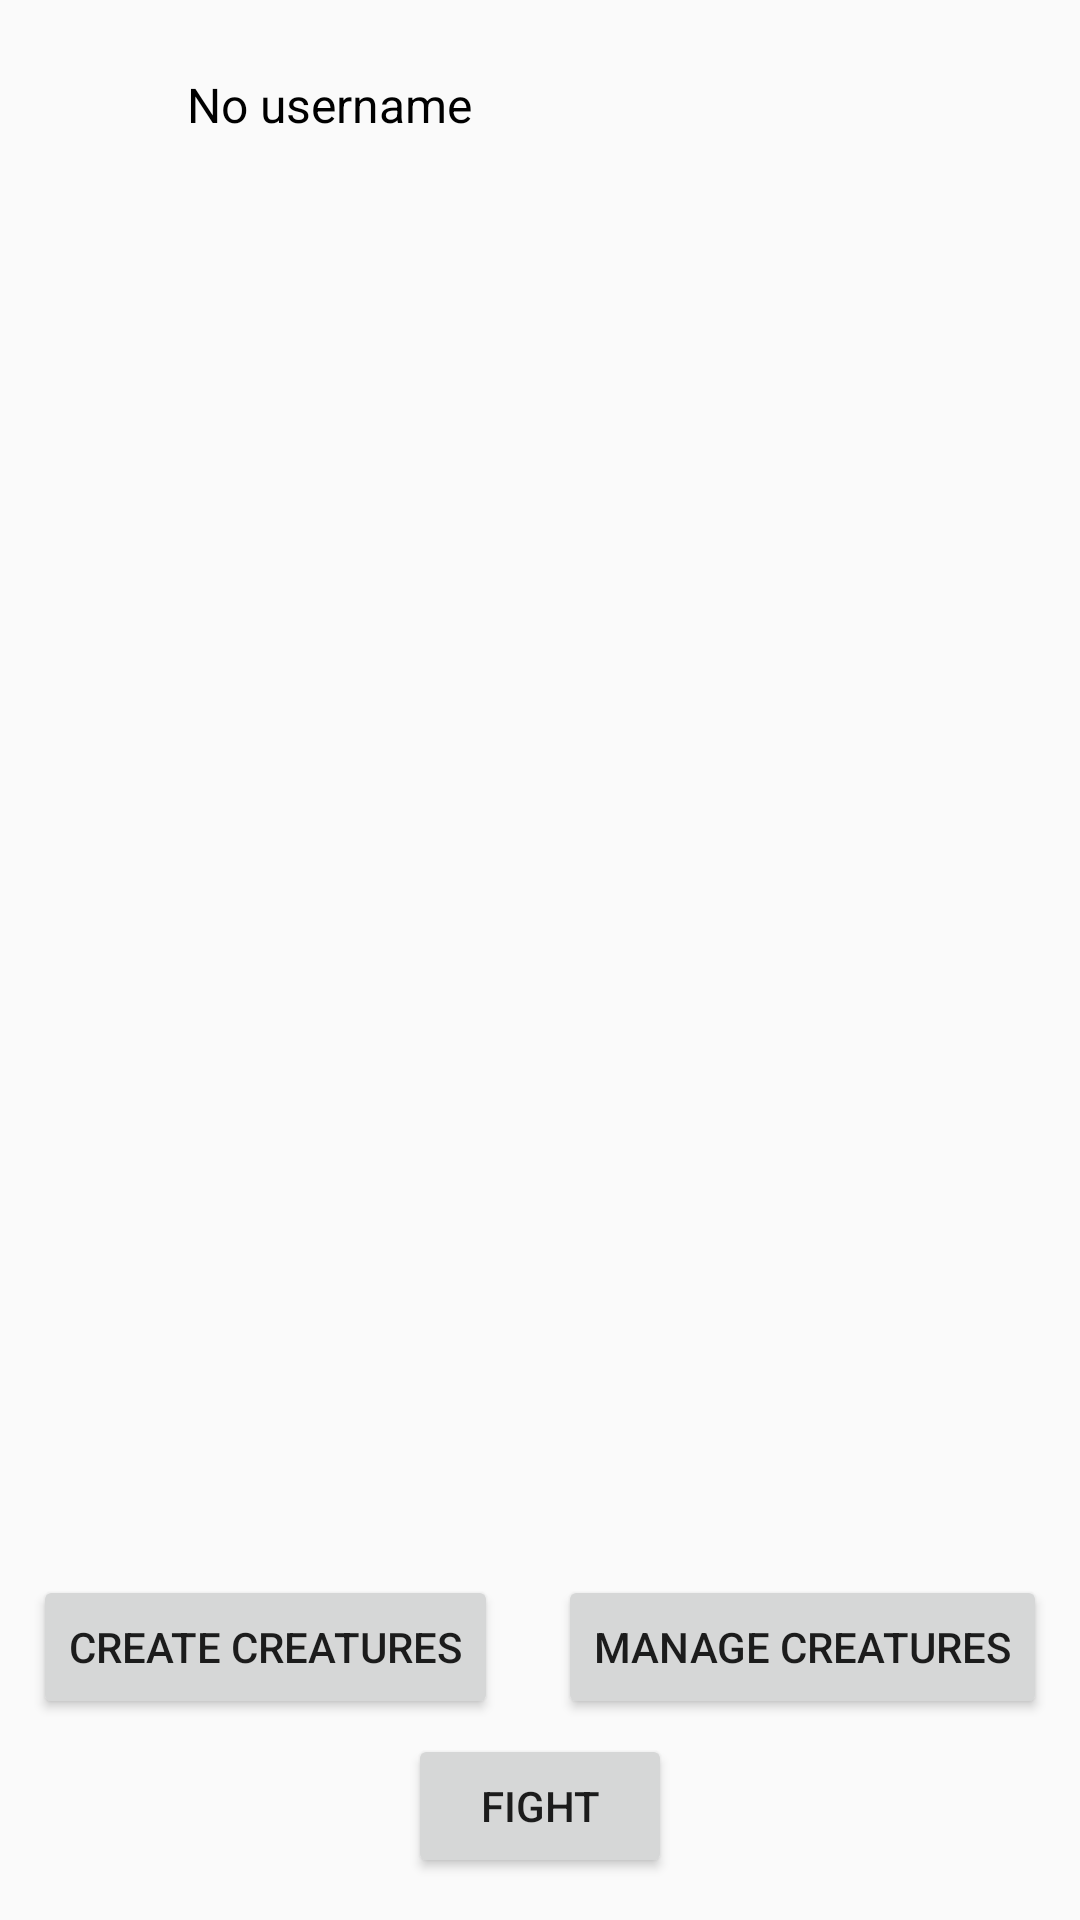

Reconstruct the res/layout file that produces this screen, plus the resources it refers to.
<!-- AndroidManifest.xml: application theme AppTheme -->
<!-- res/layout/activity_home.xml -->
<?xml version="1.0" encoding="utf-8"?>
<LinearLayout
    xmlns:android="http://schemas.android.com/apk/res/android"
    xmlns:app="http://schemas.android.com/apk/res-auto"
    xmlns:tools="http://schemas.android.com/tools"
    android:orientation="vertical"
    android:gravity="center"
    android:layout_width="match_parent"
    android:layout_height="match_parent"
    tools:context=".activities.HomeActivity">

    <TextView
        android:id="@+id/username"
        android:layout_width="235dp"
        android:layout_height="37dp"
        android:text="@string/no_username"
        android:textColor="@color/black"
        android:textSize="16sp"
        style="@style/spacingVert"
        app:layout_constraintBottom_toBottomOf="parent"
        app:layout_constraintEnd_toEndOf="parent"
        app:layout_constraintStart_toStartOf="parent"
        app:layout_constraintTop_toTopOf="parent"
        app:layout_constraintVertical_bias="0.023" />

    <TextView
        android:id="@+id/cpDisplay"
        android:textColor="@color/black"
        android:textAlignment="center"
        android:layout_width="match_parent"
        android:layout_height="wrap_content"
        />


    <ListView
        android:id="@+id/creaturesList"
        android:layout_width="@dimen/creatureListWidth"
        android:layout_height="@dimen/creatureListHeight"
        style="@style/spacingVertSmall"
        app:layout_constraintBottom_toBottomOf="parent"
        app:layout_constraintEnd_toEndOf="parent"
        app:layout_constraintStart_toStartOf="parent"
        app:layout_constraintTop_toBottomOf="@+id/username"
        app:layout_constraintVertical_bias="0.095" />

    <LinearLayout
        android:layout_width="match_parent"
        android:layout_height="wrap_content"
        android:gravity="center"
        style="@style/spacingVertSmall"
        >

        <Button
            android:id="@+id/buttonCreateCreature"
            android:layout_width="wrap_content"
            android:layout_height="wrap_content"
            android:text="@string/create_creatures"
            style="@style/spacingHor"
            app:layout_constraintBottom_toBottomOf="parent"
            app:layout_constraintEnd_toEndOf="parent"
            app:layout_constraintStart_toStartOf="parent"
            app:layout_constraintTop_toBottomOf="@+id/creaturesList"
            app:layout_constraintVertical_bias="0.22" />

        <Button
            android:id="@+id/buttonManage"
            android:layout_width="wrap_content"
            android:layout_height="wrap_content"
            android:text="@string/manage_creatures"
            style="@style/spacingHor"
            app:layout_constraintBottom_toBottomOf="parent"
            app:layout_constraintEnd_toEndOf="parent"
            app:layout_constraintStart_toStartOf="parent"
            app:layout_constraintTop_toBottomOf="@+id/creaturesList"
            app:layout_constraintVertical_bias="0.22" />

    </LinearLayout>

    <Button
        android:id="@+id/buttonFight"
        android:layout_width="wrap_content"
        android:layout_height="wrap_content"
        android:text="@string/fight"
        app:layout_constraintBottom_toBottomOf="parent"
        app:layout_constraintEnd_toEndOf="parent"
        app:layout_constraintHorizontal_bias="0.498"
        app:layout_constraintStart_toStartOf="parent"
        app:layout_constraintTop_toBottomOf="@+id/buttonManage"
        app:layout_constraintVertical_bias="0.356" />

</LinearLayout>
<!-- resources referenced by this layout -->
<resources>
  <color name="black">#000000</color>
  <dimen name="creatureListHeight">420dp</dimen>
  <dimen name="creatureListWidth">250dp</dimen>
  <string name="create_creatures">Create Creatures</string>
  <string name="fight">Fight</string>
  <string name="manage_creatures">Manage creatures</string>
  <string name="no_username">No username</string>
  <style name="spacingHor">
          <item name="android:layout_marginLeft">10dp</item>
          <item name="android:layout_marginRight">10dp</item>
      </style>
  <style name="spacingVert">
          <item name="android:layout_marginTop">10dp</item>
          <item name="android:layout_marginBottom">10dp</item>
      </style>
  <style name="spacingVertSmall">
          <item name="android:layout_marginTop">5dp</item>
          <item name="android:layout_marginBottom">5dp</item>
      </style>
  <style name="AppTheme" parent="Theme.AppCompat.Light.DarkActionBar">
          
          <item name="colorPrimary">@color/colorPrimary</item>
          <item name="colorPrimaryDark">@color/colorPrimaryDark</item>
          <item name="colorAccent">@color/colorAccent</item>
      </style>
  <color name="colorPrimary">#6200EE</color>
  <color name="colorPrimaryDark">#3700B3</color>
  <color name="colorAccent">#03DAC5</color>
</resources>
